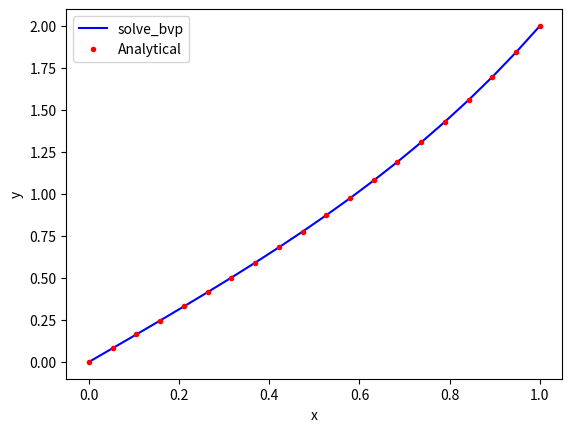

Write Python code to recreate this figure.
# [redacted]
#Exam Question 8
import numpy as np
import matplotlib.pyplot as plt
import scipy.integrate as scint

def fun(x, y):
	return np.vstack(( y[1], 4*(y[0]-x) ))

def BC(ya, yb):
	return np.array([ya[0], yb[0]-2])

x = np.linspace(0, 1,20)
y_int = np.zeros((2, x.size))
Sol = scint.solve_bvp(fun, BC, x, y_int)
y1 = np.sinh(2*x)/np.sinh(2)+x
plt.plot(x,Sol.sol(x)[0],'b',x,y1,'r.')

Err=(y1-Sol.sol(x)[0])/y1*100
print('Relative error %\n')
for e in Err:
	print(e)
	
plt.xlabel('x')
plt.ylabel('y')
plt.legend(['solve_bvp','Analytical'])
plt.show()
